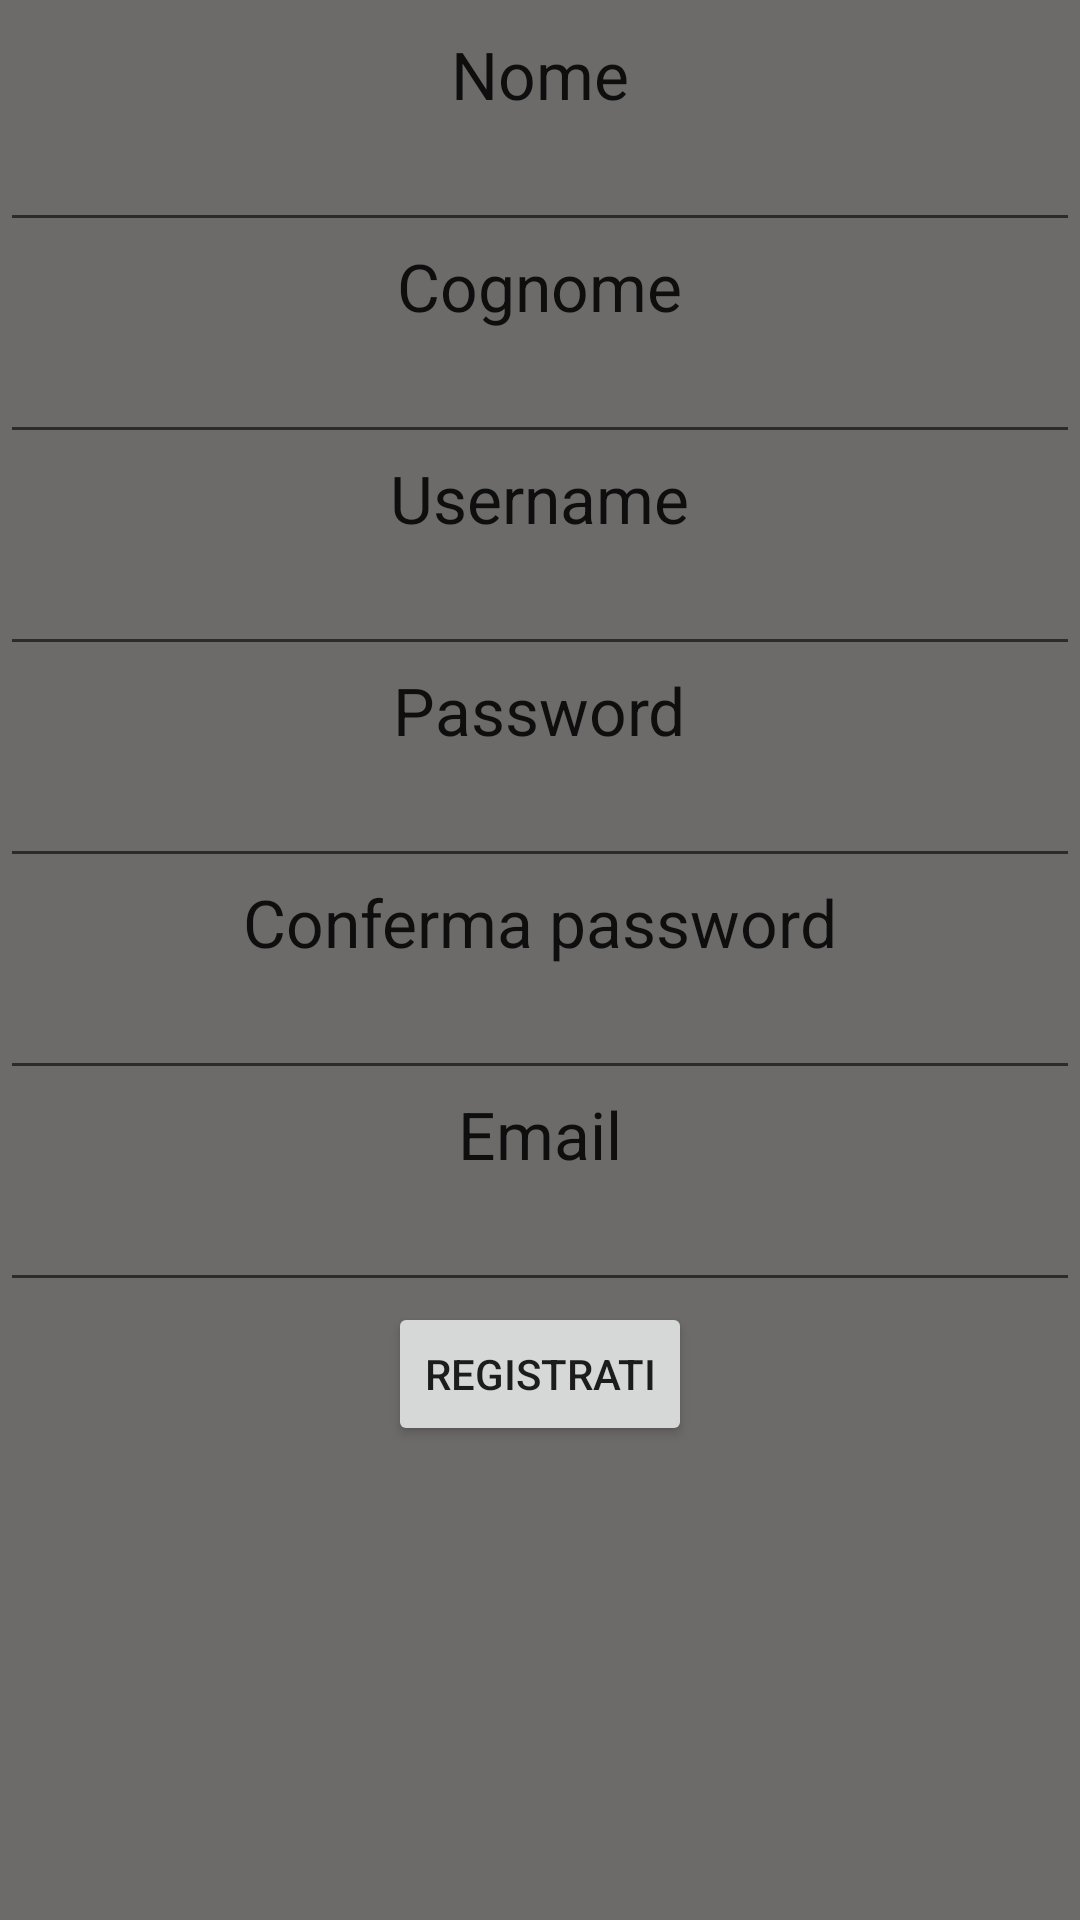

Android layout source for this screen:
<!-- AndroidManifest.xml: application theme AppTheme -->
<!-- res/layout/activity_registrazione.xml -->
<?xml version="1.0" encoding="utf-8"?>
<LinearLayout xmlns:android="http://schemas.android.com/apk/res/android"
    android:orientation="vertical"
    android:layout_width="match_parent"
    android:layout_height="match_parent"
    android:background="@color/colorPrimary"
    android:paddingTop="10dp">


    <TextView
        android:layout_width="wrap_content"
        android:layout_height="wrap_content"
        android:textAppearance="?android:attr/textAppearanceLarge"
        android:text="@string/nome"
        android:id="@+id/textView23"
        android:layout_gravity="center_horizontal" />

    <EditText
        android:layout_width="match_parent"
        android:layout_height="wrap_content"
        android:id="@+id/editText3"
        android:layout_gravity="center_horizontal" />

    <TextView
        android:layout_width="wrap_content"
        android:layout_height="wrap_content"
        android:textAppearance="?android:attr/textAppearanceLarge"
        android:text="@string/cognome"
        android:id="@+id/textView24"
        android:layout_gravity="center_horizontal" />

    <EditText
        android:layout_width="match_parent"
        android:layout_height="wrap_content"
        android:id="@+id/editText4"
        android:layout_gravity="center_horizontal" />

    <TextView
        android:layout_width="wrap_content"
        android:layout_height="wrap_content"
        android:textAppearance="?android:attr/textAppearanceLarge"
        android:text="@string/user"
        android:id="@+id/textView25"
        android:layout_gravity="center_horizontal" />

    <EditText
        android:layout_width="match_parent"
        android:layout_height="wrap_content"
        android:id="@+id/editText5"
        android:layout_gravity="center_horizontal" />

    <TextView
        android:layout_width="wrap_content"
        android:layout_height="wrap_content"
        android:textAppearance="?android:attr/textAppearanceLarge"
        android:text="@string/pass"
        android:id="@+id/textView26"
        android:layout_gravity="center_horizontal" />

    <EditText
        android:layout_width="match_parent"
        android:layout_height="wrap_content"
        android:inputType="textPassword"
        android:ems="10"
        android:id="@+id/editText6"
        android:layout_gravity="center_horizontal" />

    <TextView
        android:layout_width="wrap_content"
        android:layout_height="wrap_content"
        android:textAppearance="?android:attr/textAppearanceLarge"
        android:text="@string/confPass"
        android:id="@+id/textView27"
        android:layout_gravity="center_horizontal" />

    <EditText
        android:layout_width="match_parent"
        android:layout_height="wrap_content"
        android:inputType="textPassword"
        android:ems="10"
        android:id="@+id/editText7"
        android:layout_gravity="center_horizontal" />

    <TextView
        android:layout_width="wrap_content"
        android:layout_height="wrap_content"
        android:textAppearance="?android:attr/textAppearanceLarge"
        android:text="@string/email"
        android:id="@+id/textView28"
        android:layout_gravity="center_horizontal" />

    <EditText
        android:layout_width="match_parent"
        android:layout_height="wrap_content"
        android:id="@+id/editText8"
        android:layout_gravity="center_horizontal" />

    <Button
        style="?android:attr/buttonStyleSmall"
        android:layout_width="wrap_content"
        android:layout_height="wrap_content"
        android:text="@string/registrati"
        android:id="@+id/button4"
        android:layout_gravity="center_horizontal"
        android:onClick="registra" />
</LinearLayout>
<!-- resources referenced by this layout -->
<resources>
  <color name="colorPrimary">#6d6a6a</color>
  <string name="cognome">Cognome</string>
  <string name="confPass">Conferma password</string>
  <string name="email">Email</string>
  <string name="nome">Nome</string>
  <string name="pass">Password</string>
  <string name="registrati">Registrati</string>
  <string name="user">Username</string>
  <style name="AppTheme" parent="Theme.AppCompat.Light.DarkActionBar">
          
          <item name="colorPrimary">@color/colorPrimaryDark</item>
          <item name="colorPrimaryDark">@color/colorPrimaryDark</item>
          <item name="colorAccent">@color/colorAccent</item>
      </style>
  <color name="colorPrimaryDark">#302f2f</color>
  <color name="colorAccent">#FF4081</color>
</resources>
